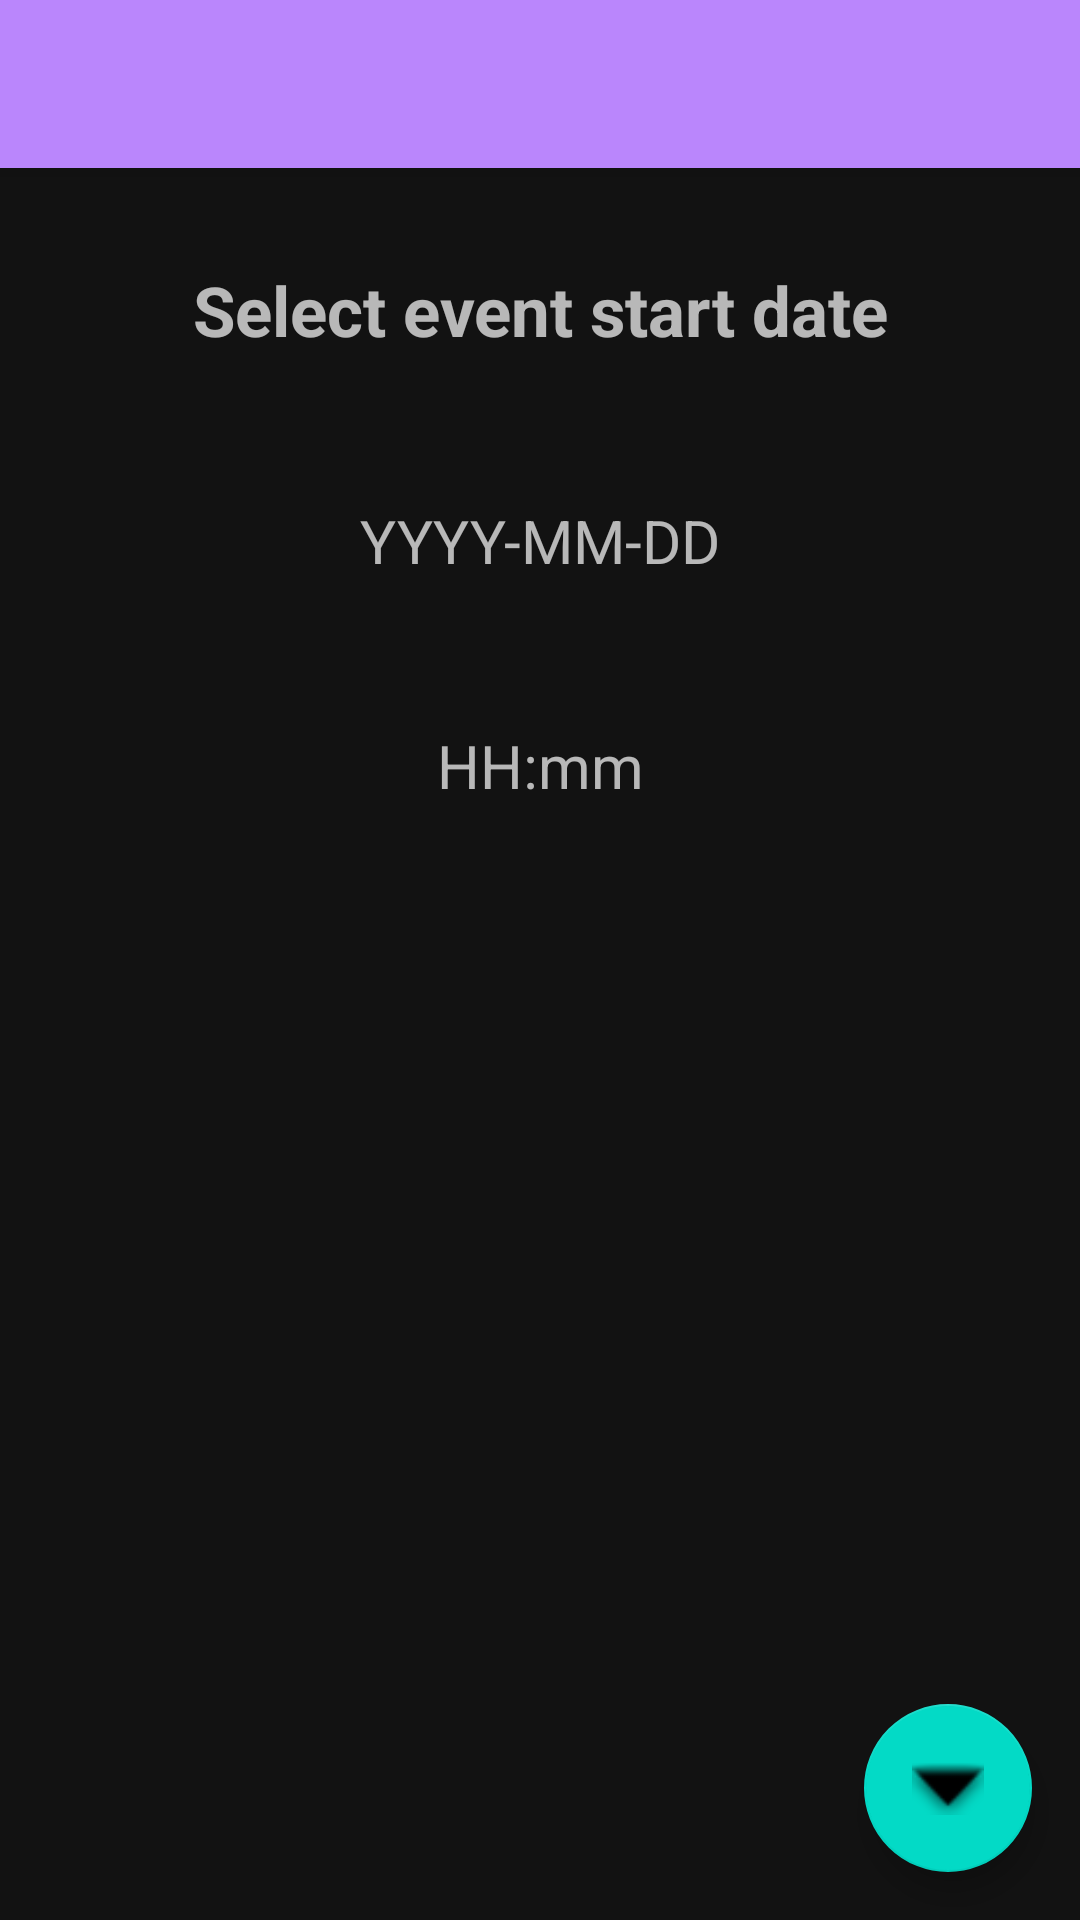

The Android layout XML behind this screen, and the referenced resources:
<!-- AndroidManifest.xml: application theme Base.Theme.QrazyQRsRUs -->
<!-- res/layout/new_event_start_time_fragment.xml -->
<?xml version="1.0" encoding="utf-8"?>
<androidx.constraintlayout.widget.ConstraintLayout xmlns:android="http://schemas.android.com/apk/res/android"
    android:id="@+id/new_event_start_time_fragment"
    android:layout_width="match_parent"
    android:layout_height="match_parent"
    android:theme="@style/Base.Theme.QrazyQRsRUs"
    xmlns:app="http://schemas.android.com/apk/res-auto"
    xmlns:tools="http://schemas.android.com/tools"
    tools:context=".NewEventStartTimeFragment">

    <androidx.appcompat.widget.Toolbar
        android:id="@+id/start_time_screen_toolbar"
        android:layout_width="match_parent"
        android:layout_height="?attr/actionBarSize"
        android:background="?attr/colorPrimary"
        android:elevation="4dp"
        app:layout_constraintTop_toTopOf="parent"
        android:theme="@style/ThemeOverlay.AppCompat.ActionBar"
        app:popupTheme="@style/ThemeOverlay.AppCompat.Light"/>

    <TextView
        android:id="@+id/select_event_start_heading"
        android:layout_width="match_parent"
        android:layout_height="wrap_content"
        android:text="Select event start date"
        android:gravity="center_horizontal"
        android:textSize="23sp"
        android:textStyle="bold"
        android:padding="16dp"
        app:layout_constraintTop_toBottomOf="@id/start_time_screen_toolbar"
        android:layout_marginTop="16dp"/>

    
    <TextView
        android:id="@+id/date_display_textview"
        android:layout_width="0dp"
        android:layout_height="wrap_content"
        android:text="YYYY-MM-DD"
        android:textSize="20sp"
        android:gravity="center"
        android:padding="16dp"
        android:background="?attr/selectableItemBackground"
        app:layout_constraintTop_toBottomOf="@id/select_event_start_heading"
        app:layout_constraintStart_toStartOf="parent"
        app:layout_constraintEnd_toEndOf="parent"
        app:layout_constraintHorizontal_bias="0.5"
        android:layout_marginTop="16dp"
        android:clickable="true"
        android:focusable="true"/>

    
    <TextView
        android:id="@+id/time_display_textview"
        android:layout_width="0dp"
        android:layout_height="wrap_content"
        android:text="HH:mm"
        android:textSize="20sp"
        android:gravity="center"
        android:padding="16dp"
        android:background="?attr/selectableItemBackground"
        app:layout_constraintTop_toBottomOf="@id/date_display_textview"
        app:layout_constraintStart_toStartOf="parent"
        app:layout_constraintEnd_toEndOf="parent"
        app:layout_constraintHorizontal_bias="0.5"
        android:layout_marginTop="16dp"
        android:clickable="true"
        android:focusable="true"/>

    <com.google.android.material.floatingactionbutton.FloatingActionButton
        android:id="@+id/next_screen_button"
        android:layout_width="wrap_content"
        android:layout_height="wrap_content"
        app:layout_constraintBottom_toBottomOf="parent"
        app:layout_constraintEnd_toEndOf="parent"
        app:srcCompat="@android:drawable/arrow_down_float"
        android:layout_margin="16dp"/>

</androidx.constraintlayout.widget.ConstraintLayout>
<!-- resources referenced by this layout -->
<resources>
  <style name="Base.Theme.QrazyQRsRUs" parent="Theme.MaterialComponents.NoActionBar">
      
      
      
      
  </style>
</resources>
